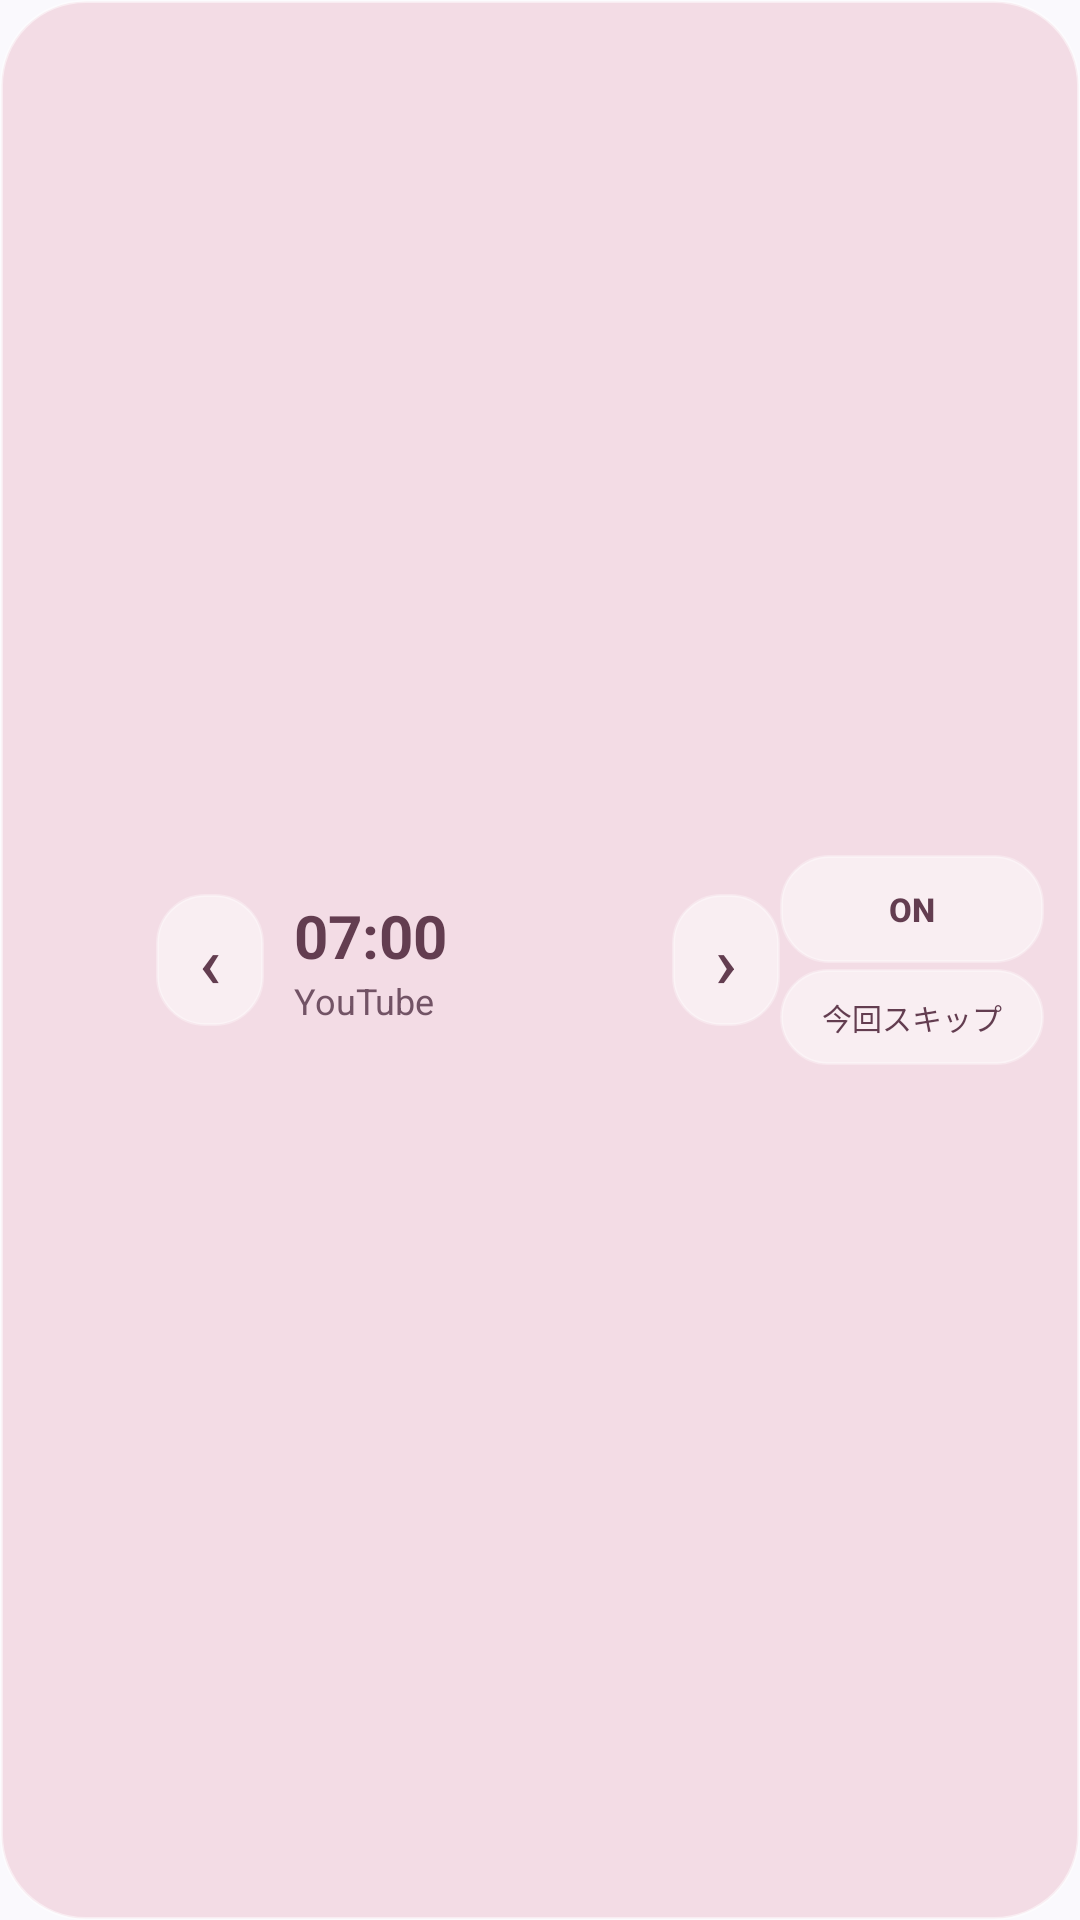

This screen was rendered from an Android layout file. Write that file and the resources it references.
<!-- AndroidManifest.xml: application theme Theme.AppAlarm -->
<!-- res/layout/widget_alarm.xml -->
<?xml version="1.0" encoding="utf-8"?>
<LinearLayout xmlns:android="http://schemas.android.com/apk/res/android"
    android:id="@+id/widget_container"
    android:layout_width="match_parent"
    android:layout_height="match_parent"
    android:orientation="horizontal"
    android:background="@drawable/widget_background"
    android:padding="12dp"
    android:gravity="center_vertical">

    <ImageView
        android:id="@+id/widget_app_icon"
        android:layout_width="40dp"
        android:layout_height="40dp"
        android:src="@drawable/ic_tile_alarm"
        android:contentDescription="icon" />

    <Button android:id="@+id/widget_btn_prev" android:layout_width="36dp" android:layout_height="44dp" android:minWidth="0dp" android:padding="0dp" android:background="@drawable/widget_button_background" android:text="‹" android:textColor="#633D50" android:textSize="24sp" />

    <LinearLayout
        android:layout_width="0dp"
        android:layout_height="wrap_content"
        android:layout_weight="1"
        android:layout_marginStart="10dp"
        android:orientation="vertical">

        <TextView
            android:id="@+id/widget_time"
            android:layout_width="wrap_content"
            android:layout_height="wrap_content"
            android:textColor="#633D50"
            android:textSize="20sp"
            android:textStyle="bold"
            android:text="07:00" />

        <TextView
            android:id="@+id/widget_label"
            android:layout_width="wrap_content"
            android:layout_height="wrap_content"
            android:textColor="#725365"
            android:textSize="12sp"
            android:singleLine="true"
            android:text="YouTube" />
    </LinearLayout>

    <Button android:id="@+id/widget_btn_next" android:layout_width="36dp" android:layout_height="44dp" android:minWidth="0dp" android:padding="0dp" android:background="@drawable/widget_button_background" android:text="›" android:textColor="#633D50" android:textSize="24sp" />

    
    <LinearLayout
        android:layout_width="wrap_content"
        android:layout_height="wrap_content"
        android:orientation="vertical">
        <Button
            android:id="@+id/widget_btn_toggle"
            android:layout_width="wrap_content"
            android:layout_height="36dp"
            android:background="@drawable/widget_button_background"
            android:textColor="#633D50"
            android:textSize="11sp"
            android:textStyle="bold"
            android:paddingStart="8dp"
            android:paddingEnd="8dp"
            android:text="ON" />
        <Button
            android:id="@+id/widget_btn_skip"
            android:layout_width="wrap_content"
            android:layout_height="32dp"
            android:layout_marginTop="2dp"
            android:background="@drawable/widget_button_background"
            android:textColor="#633D50"
            android:textSize="10sp"
            android:paddingStart="6dp"
            android:paddingEnd="6dp"
            android:text="今回スキップ" />
    </LinearLayout>

</LinearLayout>
<!-- resources referenced by this layout -->
<resources>
  <!-- drawable widget_background (drawable) -->
  <?xml version="1.0" encoding="utf-8"?>
  <shape xmlns:android="http://schemas.android.com/apk/res/android"
      android:shape="rectangle">
      <corners android:radius="28dp" />
      <solid android:color="#FFF3DCE5" />
      <stroke android:width="1dp" android:color="#80FFFFFF" />
  </shape>
  <!-- drawable widget_button_background (drawable) -->
  <?xml version="1.0" encoding="utf-8"?>
  <shape xmlns:android="http://schemas.android.com/apk/res/android" android:shape="rectangle">
      <corners android:radius="16dp" />
      <solid android:color="#85FFFFFF" />
      <stroke android:width="1dp" android:color="#50FFFFFF" />
  </shape>
  <style name="Theme.AppAlarm" parent="Theme.Material3.DayNight.NoActionBar">
          <item name="colorPrimary">#2563EB</item>
          <item name="colorOnPrimary">#FFFFFF</item>
          <item name="colorPrimaryContainer">#DBE6FF</item>
          <item name="colorOnPrimaryContainer">#001A41</item>
          <item name="colorSecondary">#575E71</item>
          <item name="colorOnSecondary">#FFFFFF</item>
          <item name="colorSecondaryContainer">#DBE2F9</item>
          <item name="colorOnSecondaryContainer">#141B2C</item>
          <item name="android:colorBackground">#FAF9FD</item>
          <item name="colorSurface">#FAF9FD</item>
          <item name="colorOnSurface">#1A1B20</item>
          <item name="colorSurfaceVariant">#E1E2EC</item>
          <item name="colorOnSurfaceVariant">#44474F</item>
          <item name="colorSurfaceContainerLowest">#FFFFFF</item>
          <item name="colorSurfaceContainerLow">#F4F3F7</item>
          <item name="colorSurfaceContainer">#EEEDF1</item>
          <item name="colorSurfaceContainerHigh">#E8E7EB</item>
          <item name="colorSurfaceContainerHighest">#E3E2E6</item>
          <item name="colorOutline">#74777F</item>
          <item name="colorOutlineVariant">#C4C6D0</item>
          <item name="colorError">#BA1A1A</item>
          <item name="colorOnError">#FFFFFF</item>
          <item name="android:statusBarColor">?attr/colorSurface</item>
          <item name="android:navigationBarColor">?attr/colorSurface</item>
          <item name="android:windowLightStatusBar">true</item>
          <item name="android:windowLightNavigationBar">true</item>
      </style>
</resources>
